Run: headless pygame with SDL's dummy video driver; simulated clock (each Clock.tick advances the game by its frame time, no real sleeping); random seed 0; keys injected as events and as key.get_pressed() state; no mouse input.
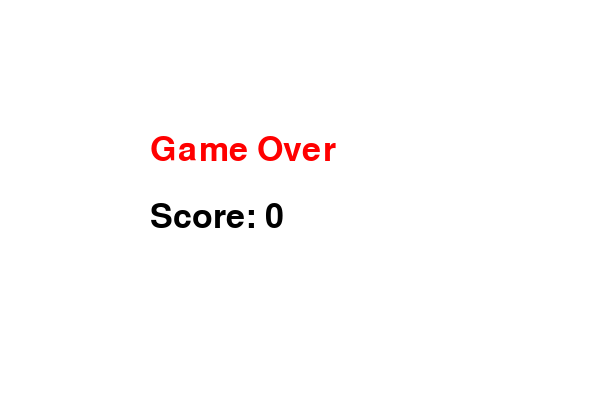
Frame 1 of 1 · flips 1–60 · no input (game ended)

The pygame program that drew these frames:

import pygame, sys, random, time

pygame.init()

# Размеры окна и блоков
BLOCK_SIZE = 20
WIDTH = 600
HEIGHT = 400
screen = pygame.display.set_mode((WIDTH, HEIGHT))
pygame.display.set_caption("Snake Game")

# Цвета
WHITE = (255, 255, 255)
GREEN = (0, 255, 0)
RED = (255, 0, 0)
BLACK = (0, 0, 0)

# Шрифт для отображения текста
font = pygame.font.SysFont("Montserrat", 20)
game_over_font = pygame.font.SysFont("Montserrat", 50)

# Змейка: начальное положение
snake = [(100, 100), (80, 100), (60, 100)]  # Список блоков
direction = 'RIGHT'

score = 0
level = 1
speed = 10

# Функция генерации еды с случайным весом
def generate_food():
    while True:
        x = random.randint(0, (WIDTH - BLOCK_SIZE) // BLOCK_SIZE) * BLOCK_SIZE
        y = random.randint(0, (HEIGHT - BLOCK_SIZE) // BLOCK_SIZE) * BLOCK_SIZE
        if (x, y) not in snake:
            weight = random.randint(1, 5)  # Еда с случайным весом от 1 до 5
            return (x, y, weight)  # Возвращаем координаты и вес еды

# Функция для проверки, истекло ли время для еды
def food_timer(food_spawn_time, expiration_time=5):
    """Возвращает True, если еда должна исчезнуть по таймеру."""
    if time.time() - food_spawn_time > expiration_time:
        return True
    return False

# Генерация начальной еды
food = generate_food()
food_spawn_time = time.time()  # Время, когда еда была сгенерирована

# Основной игровой цикл
clock = pygame.time.Clock()
running = True
while running:
    screen.fill(WHITE)

    for event in pygame.event.get():
        if event.type == pygame.QUIT:
            running = False

    keys = pygame.key.get_pressed()
    if keys[pygame.K_w] and direction != 'DOWN':
        direction = 'UP'
    elif keys[pygame.K_s] and direction != 'UP':
        direction = 'DOWN'
    elif keys[pygame.K_a] and direction != 'RIGHT':
        direction = 'LEFT'
    elif keys[pygame.K_d] and direction != 'LEFT':
        direction = 'RIGHT'

    head_x, head_y = snake[0]
    if direction == 'UP':
        head_y -= BLOCK_SIZE
    elif direction == 'DOWN':
        head_y += BLOCK_SIZE
    elif direction == 'LEFT':
        head_x -= BLOCK_SIZE
    elif direction == 'RIGHT':
        head_x += BLOCK_SIZE
    new_head = (head_x, head_y)

    # Проверка выхода за границы — game over
    if (head_x < 0 or head_x >= WIDTH or head_y < 0 or head_y >= HEIGHT or new_head in snake):
        # Game Over logic
        game_over_text = game_over_font.render("Game Over", True, RED)
        final_score_text = game_over_font.render(f"Score: {score}", True, BLACK)
        
        # Display the Game Over message and final score
        screen.blit(game_over_text, (WIDTH // 4, HEIGHT // 3))
        screen.blit(final_score_text, (WIDTH // 4, HEIGHT // 2))
        pygame.display.flip()
        
        pygame.time.wait(2000)  # Wait for 2 seconds before closing
        pygame.quit()
        sys.exit()

    snake.insert(0, new_head)

    # Проверка, съела ли змея еду
    if new_head == food[:2]:  # Сравниваем только координаты
        score += food[2]  # Добавляем вес еды в очки
        food = generate_food()  # Генерация новой еды
        food_spawn_time = time.time()  # Обновление времени генерации еды

        # Повышение уровня каждые 4 очка
        if score % 4 == 0:
            level += 1
            speed += 2
    else:
        snake.pop()  # Удалить последний элемент, если еда не съедена

    # Проверка, истекло ли время для еды
    if food_timer(food_spawn_time):
        food = generate_food()  # Если время истекло, генерируем новую еду
        food_spawn_time = time.time()  # Обновляем время генерации

    # Отрисовка еды и змеи
    pygame.draw.rect(screen, RED, (food[0], food[1], BLOCK_SIZE, BLOCK_SIZE))
    for block in snake:
        pygame.draw.rect(screen, GREEN, (block[0], block[1], BLOCK_SIZE, BLOCK_SIZE))

    # Отображение очков и уровня
    score_text = font.render(f"Score: {score}   Level: {level}", True, BLACK)
    screen.blit(score_text, (10, 10))

    pygame.display.flip()
    clock.tick(speed)
